Dataset: Green-Coffee-Bean-Defects-Classification (GitHub, youralfa/Green-Coffee-Bean-Defects-Classification). Classes: broken or chipped or cut, dried cherry pod, floater, foreign matter, full black, full sour, fungus damaged, hull or husk, immature or unripe, parchment or pergamino, partial black, partial sour, severe insect damage, shell, slight insect damage, specialty, withered.

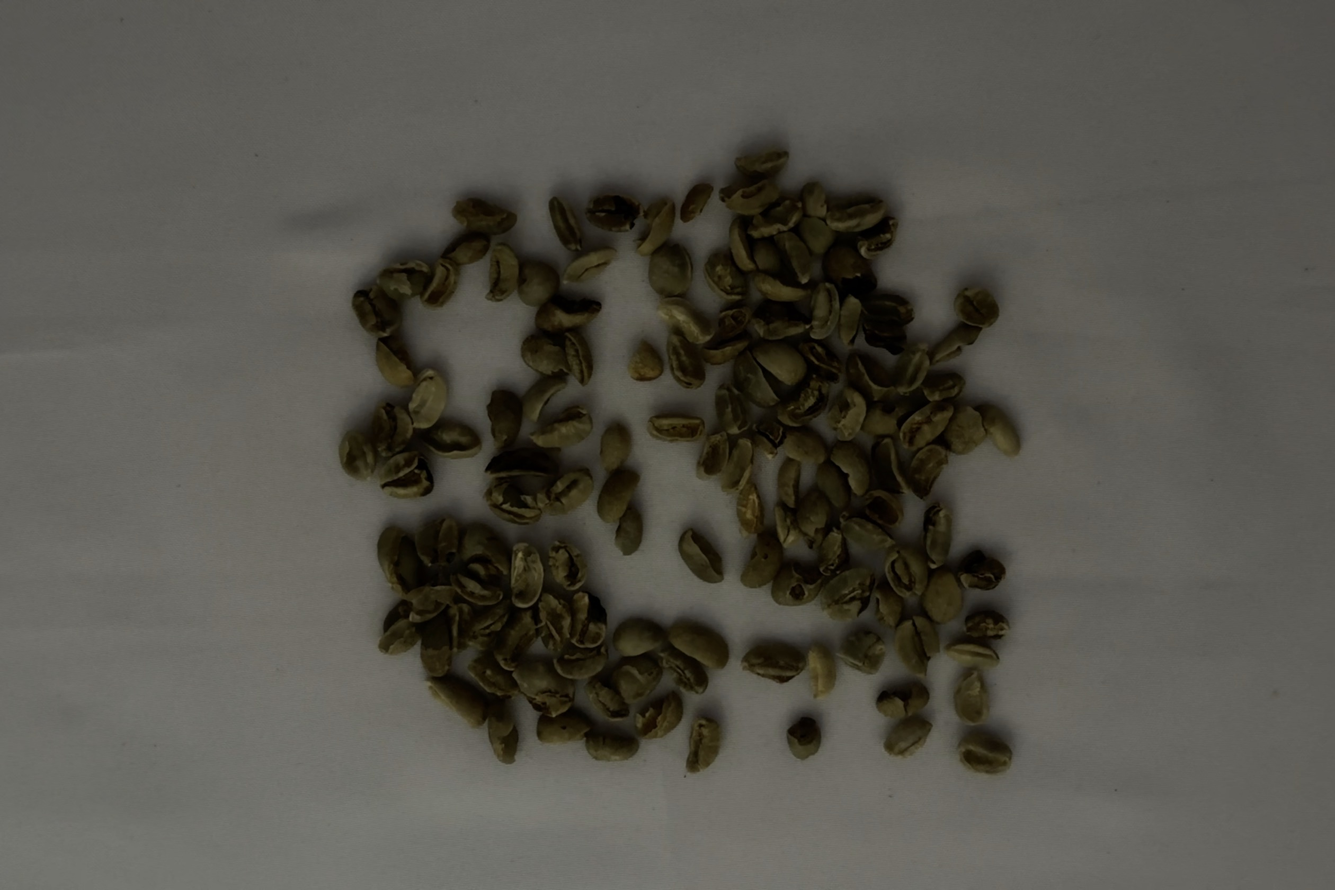
Label: broken or chipped or cut

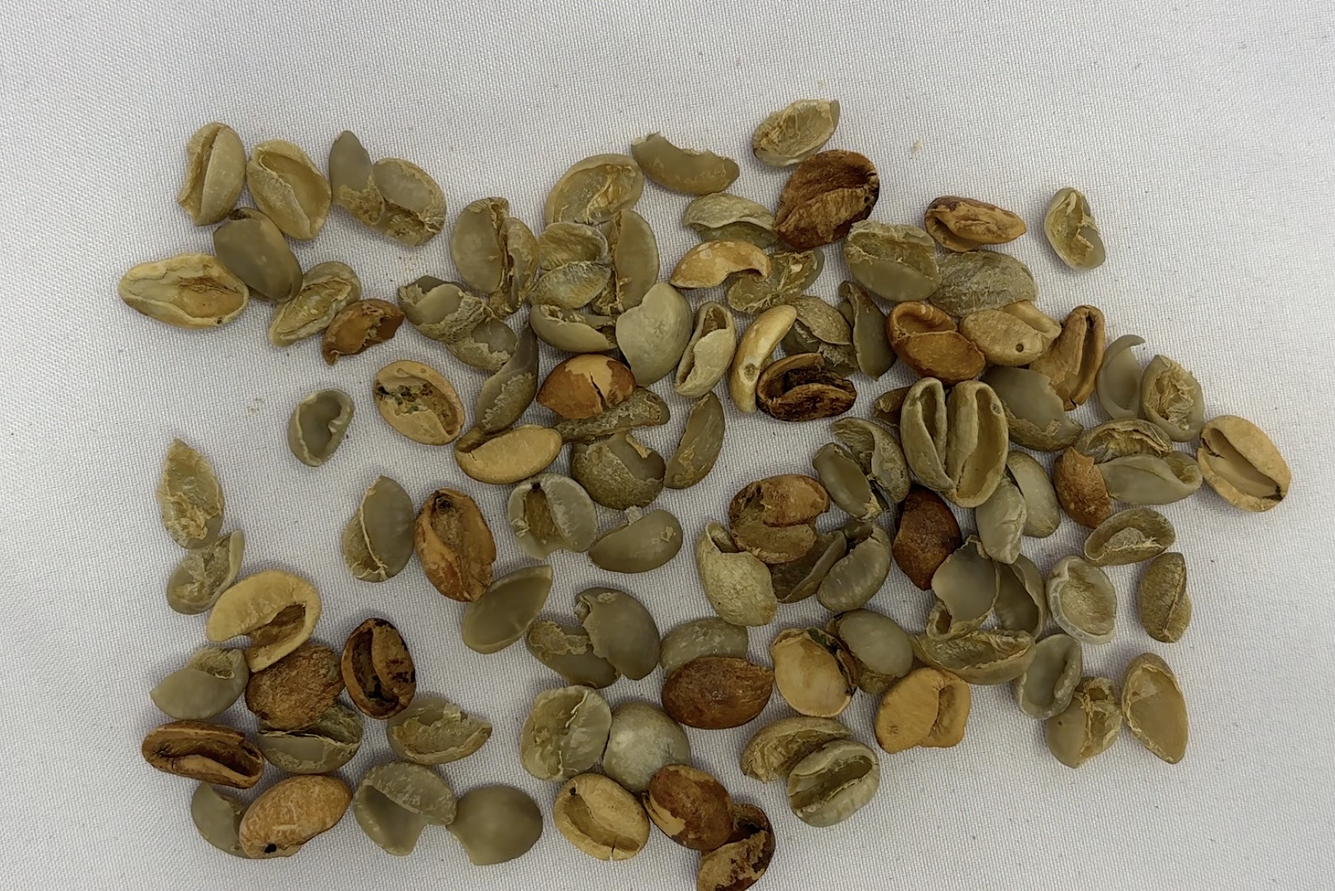
Label: shell

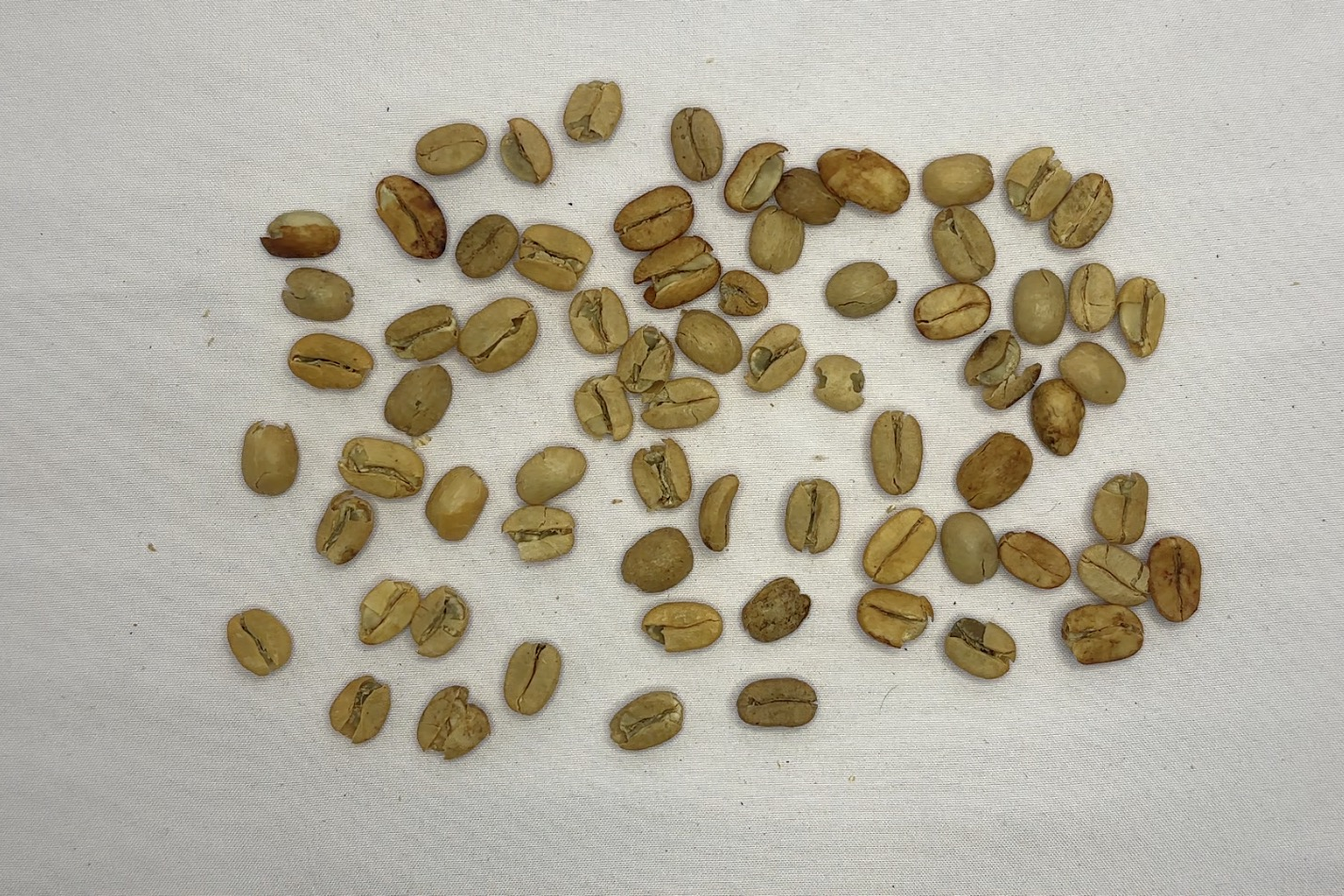
Label: parchment or pergamino

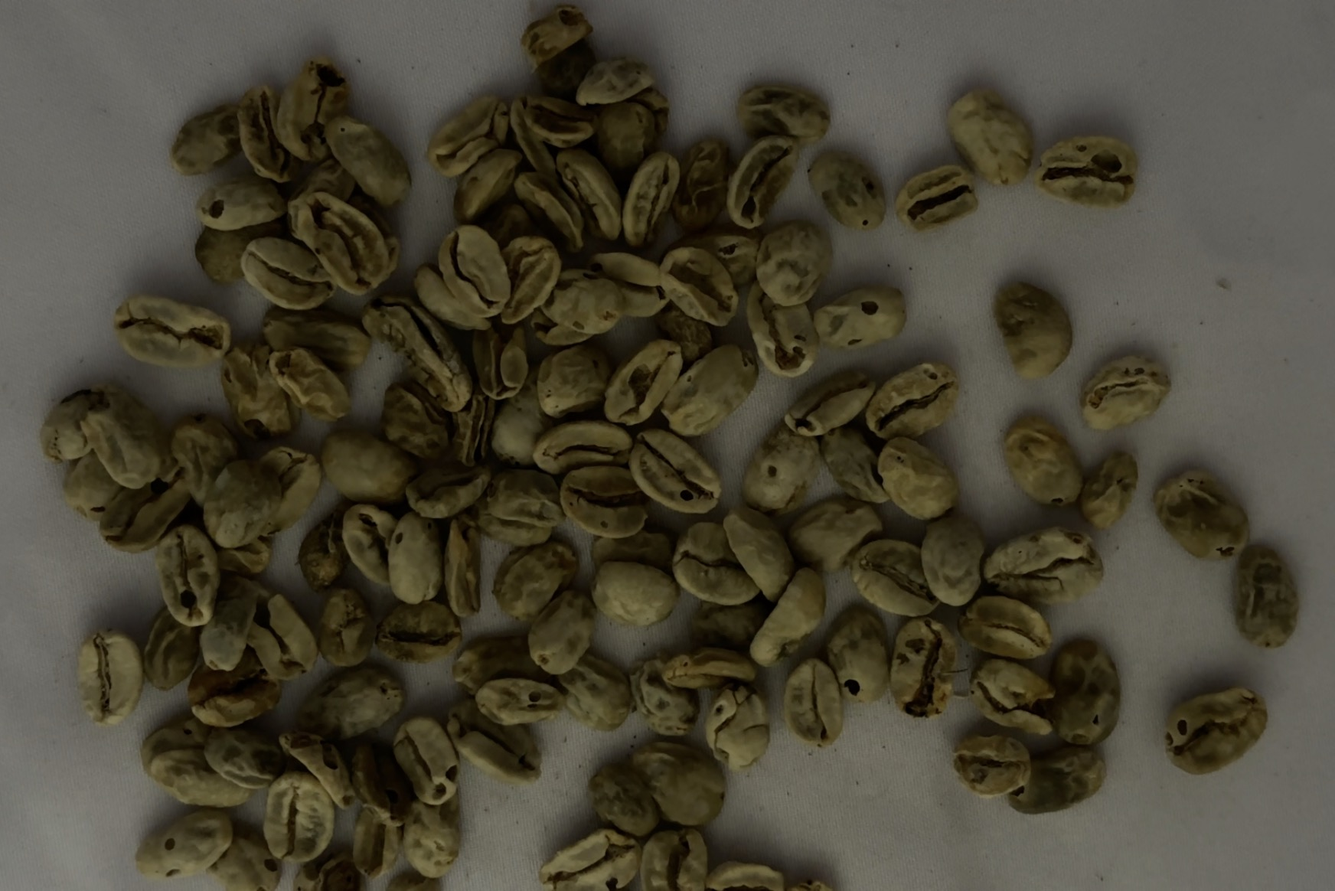
Label: withered

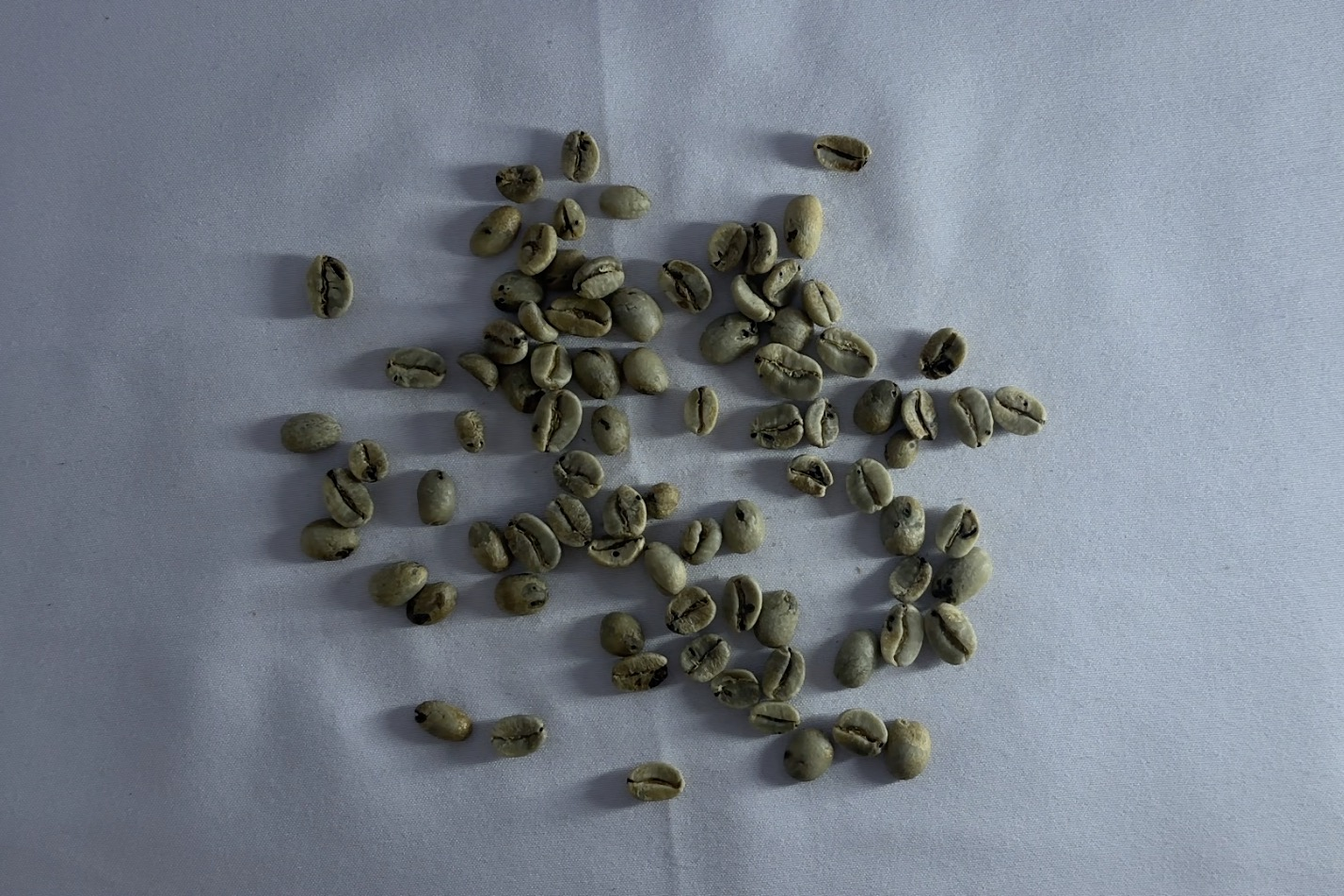
Label: severe insect damage

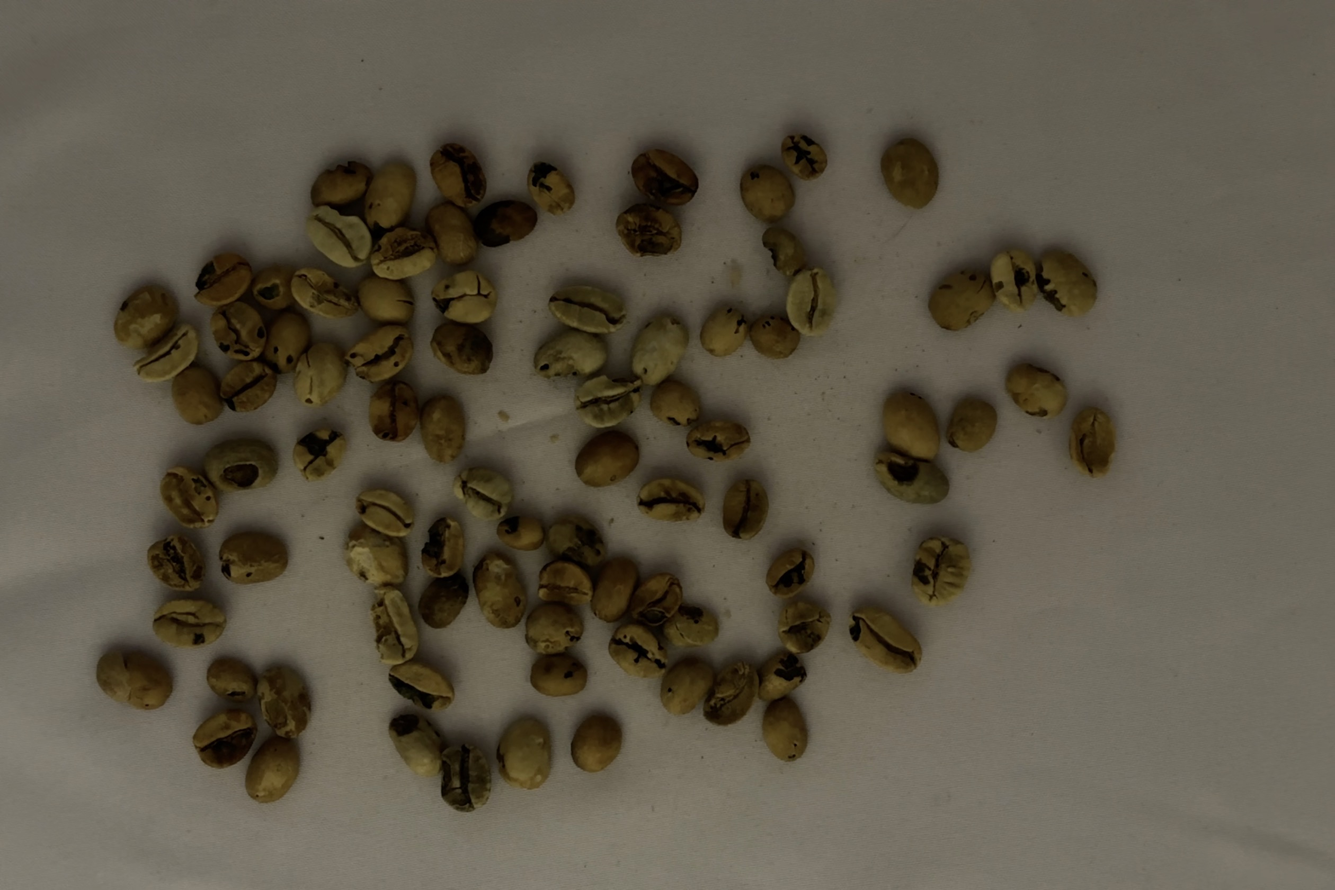
Label: fungus damaged
